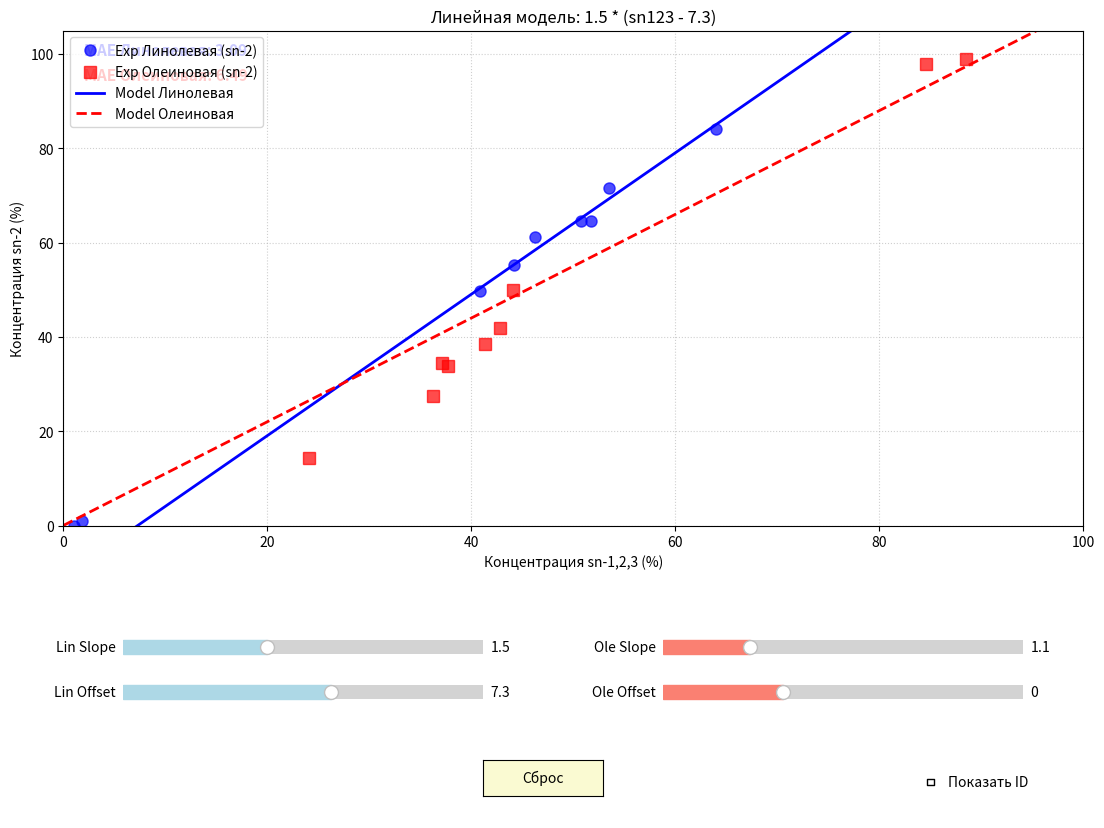

This figure's Python source:
import matplotlib.pyplot as plt
from matplotlib.widgets import Slider, Button, CheckButtons
import numpy as np

# --- 1. Данные ---
# Структура: ID, sn-1,2,3 Linoleic, sn-1,2,3 Oleic, sn-2 Linoleic, sn-2 Oleic
data = [
    ("2233",    40.9, 44.1, 49.8, 50.0),
    ("2699",    46.2, 41.3, 61.1, 38.6),
    ("2776",    44.2, 42.8, 55.2, 41.9),
    ("3110",    1.1,  84.6, 0.0,  97.9),
    ("3384",    53.5, 36.2, 71.5, 27.5),
    ("3599",    1.8,  88.5, 0.9,  98.9),
    ("3675",    51.7, 37.1, 64.5, 34.4),
    ("3714",    50.8, 37.7, 64.6, 33.9),
    ("Бузулук", 64.0, 24.1, 84.1, 14.3)
]

# Распаковка данных
sample_ids = [row[0] for row in data]
linoleic_sn123 = np.array([row[1] for row in data])
oleic_sn123    = np.array([row[2] for row in data])
linoleic_sn2   = np.array([row[3] for row in data])
oleic_sn2      = np.array([row[4] for row in data])

# --- 2. Модель (Линейная со смещением) ---
def linear_offset_model(x, slope, offset):
    """
    Формула: y = Slope * (x - Offset)
    Например: 1.5 * (x - 7.3)
    """
    return slope * (x - offset)

# Начальные параметры
# Для Линолевой ставим запрошенные вами 1.5 и 7.3
init_lin_slope, init_lin_offset = 1.5, 7.3 

# Для Олеиновой поставим нейтральные значения для старта (или можно подобрать похожие)
init_ole_slope, init_ole_offset = 1.1, 0.0 

x_range = np.linspace(0, 100, 200)

# --- 3. Настройка Графика ---
fig, ax = plt.subplots(figsize=(12, 9))
plt.subplots_adjust(left=0.1, bottom=0.35, right=0.95, top=0.9)

# Экспериментальные точки
ax.plot(linoleic_sn123, linoleic_sn2, 'o', color='blue', markersize=8, alpha=0.7, label='Exp Линолевая (sn-2)')
ax.plot(oleic_sn123, oleic_sn2, 's', color='red', markersize=8, alpha=0.7, label='Exp Олеиновая (sn-2)')

# Линии моделей
line_linoleic, = ax.plot(x_range, linear_offset_model(x_range, init_lin_slope, init_lin_offset), 
                         color='blue', linewidth=2, label='Model Линолевая')
line_oleic, = ax.plot(x_range, linear_offset_model(x_range, init_ole_slope, init_ole_offset), 
                      color='red', linewidth=2, linestyle='--', label='Model Олеиновая')

# Текстовые поля для ошибок (MAE)
mae_text_lin = ax.text(0.02, 0.95, '', transform=ax.transAxes, color='blue', fontsize=11, fontweight='bold')
mae_text_ole = ax.text(0.02, 0.90, '', transform=ax.transAxes, color='red', fontsize=11, fontweight='bold')

# --- Подписи точек (Labels) ---
labels_objects = []

for i, txt in enumerate(sample_ids):
    # Линолевая
    lbl_l = ax.annotate(txt, (linoleic_sn123[i], linoleic_sn2[i]), xytext=(5, 5), textcoords='offset points', 
                      fontsize=8, color='darkblue', visible=False, fontweight='bold')
    labels_objects.append(lbl_l)
    # Олеиновая
    lbl_o = ax.annotate(txt, (oleic_sn123[i], oleic_sn2[i]), xytext=(5, -10), textcoords='offset points', 
                      fontsize=8, color='darkred', visible=False, fontweight='bold')
    labels_objects.append(lbl_o)

# Функция обновления текста ошибок
def update_mae_text(l_slope, l_offset, o_slope, o_offset):
    calc_lin = linear_offset_model(linoleic_sn123, l_slope, l_offset)
    mae_lin = np.mean(np.abs(calc_lin - linoleic_sn2))
    mae_text_lin.set_text(f'MAE Линолевая: {mae_lin:.2f}')
    
    calc_ole = linear_offset_model(oleic_sn123, o_slope, o_offset)
    mae_ole = np.mean(np.abs(calc_ole - oleic_sn2))
    mae_text_ole.set_text(f'MAE Олеиновая: {mae_ole:.2f}')

# Первичный расчет
update_mae_text(init_lin_slope, init_lin_offset, init_ole_slope, init_ole_offset)

# Оформление осей
ax.set_title('Линейная модель: 1.5 * (sn123 - 7.3)')
ax.set_xlabel('Концентрация sn-1,2,3 (%)')
ax.set_ylabel('Концентрация sn-2 (%)')
ax.legend(loc='upper left')
ax.grid(True, linestyle=':', alpha=0.6)
ax.set_ylim(0, 105)
ax.set_xlim(0, 100)

# --- 4. Виджеты (Слайдеры и Кнопки) ---
axcolor = 'lightgoldenrodyellow'

# Создание осей для слайдеров
ax_slider_lin_slope  = plt.axes([0.15, 0.20, 0.3, 0.03], facecolor=axcolor)
ax_slider_lin_offset = plt.axes([0.15, 0.15, 0.3, 0.03], facecolor=axcolor)
ax_slider_ole_slope  = plt.axes([0.60, 0.20, 0.3, 0.03], facecolor=axcolor)
ax_slider_ole_offset = plt.axes([0.60, 0.15, 0.3, 0.03], facecolor=axcolor)

# Инициализация слайдеров
# Slope (множитель)
slider_lin_slope = Slider(ax_slider_lin_slope, 'Lin Slope', 0.5, 3.0, valinit=init_lin_slope, valstep=0.05, color='lightblue')
# Offset (вычитаемое)
slider_lin_offset = Slider(ax_slider_lin_offset, 'Lin Offset', -10.0, 20.0, valinit=init_lin_offset, valstep=0.1, color='lightblue')

slider_ole_slope = Slider(ax_slider_ole_slope, 'Ole Slope', 0.5, 3.0, valinit=init_ole_slope, valstep=0.05, color='salmon')
slider_ole_offset = Slider(ax_slider_ole_offset, 'Ole Offset', -10.0, 20.0, valinit=init_ole_offset, valstep=0.1, color='salmon')

# Функция обновления графика при движении слайдеров
def update_plot(val):
    # Получаем значения
    l_slope, l_offset = slider_lin_slope.val, slider_lin_offset.val
    o_slope, o_offset = slider_ole_slope.val, slider_ole_offset.val
    
    # Обновляем линии
    line_linoleic.set_ydata(linear_offset_model(x_range, l_slope, l_offset))
    line_oleic.set_ydata(linear_offset_model(x_range, o_slope, o_offset))
    
    # Обновляем текст ошибок
    update_mae_text(l_slope, l_offset, o_slope, o_offset)
    
    # Перерисовываем
    fig.canvas.draw_idle()

# Привязка событий
slider_lin_slope.on_changed(update_plot)
slider_lin_offset.on_changed(update_plot)
slider_ole_slope.on_changed(update_plot)
slider_ole_offset.on_changed(update_plot)

# --- Чекбокс для отображения ID ---
ax_check = plt.axes([0.8, 0.025, 0.15, 0.08], frameon=False)
check_btn = CheckButtons(ax_check, ['Показать ID'], [False])

def toggle_labels(label):
    status = check_btn.get_status()[0]
    for lbl in labels_objects:
        lbl.set_visible(status)
    fig.canvas.draw_idle()

check_btn.on_clicked(toggle_labels)

# --- Кнопка сброса (Reset) ---
ax_reset = plt.axes([0.45, 0.05, 0.1, 0.04])
btn_reset = Button(ax_reset, 'Сброс', color=axcolor, hovercolor='0.975')

def reset_sliders(event):
    slider_lin_slope.reset()
    slider_lin_offset.reset()
    slider_ole_slope.reset()
    slider_ole_offset.reset()

btn_reset.on_clicked(reset_sliders)

plt.show()
